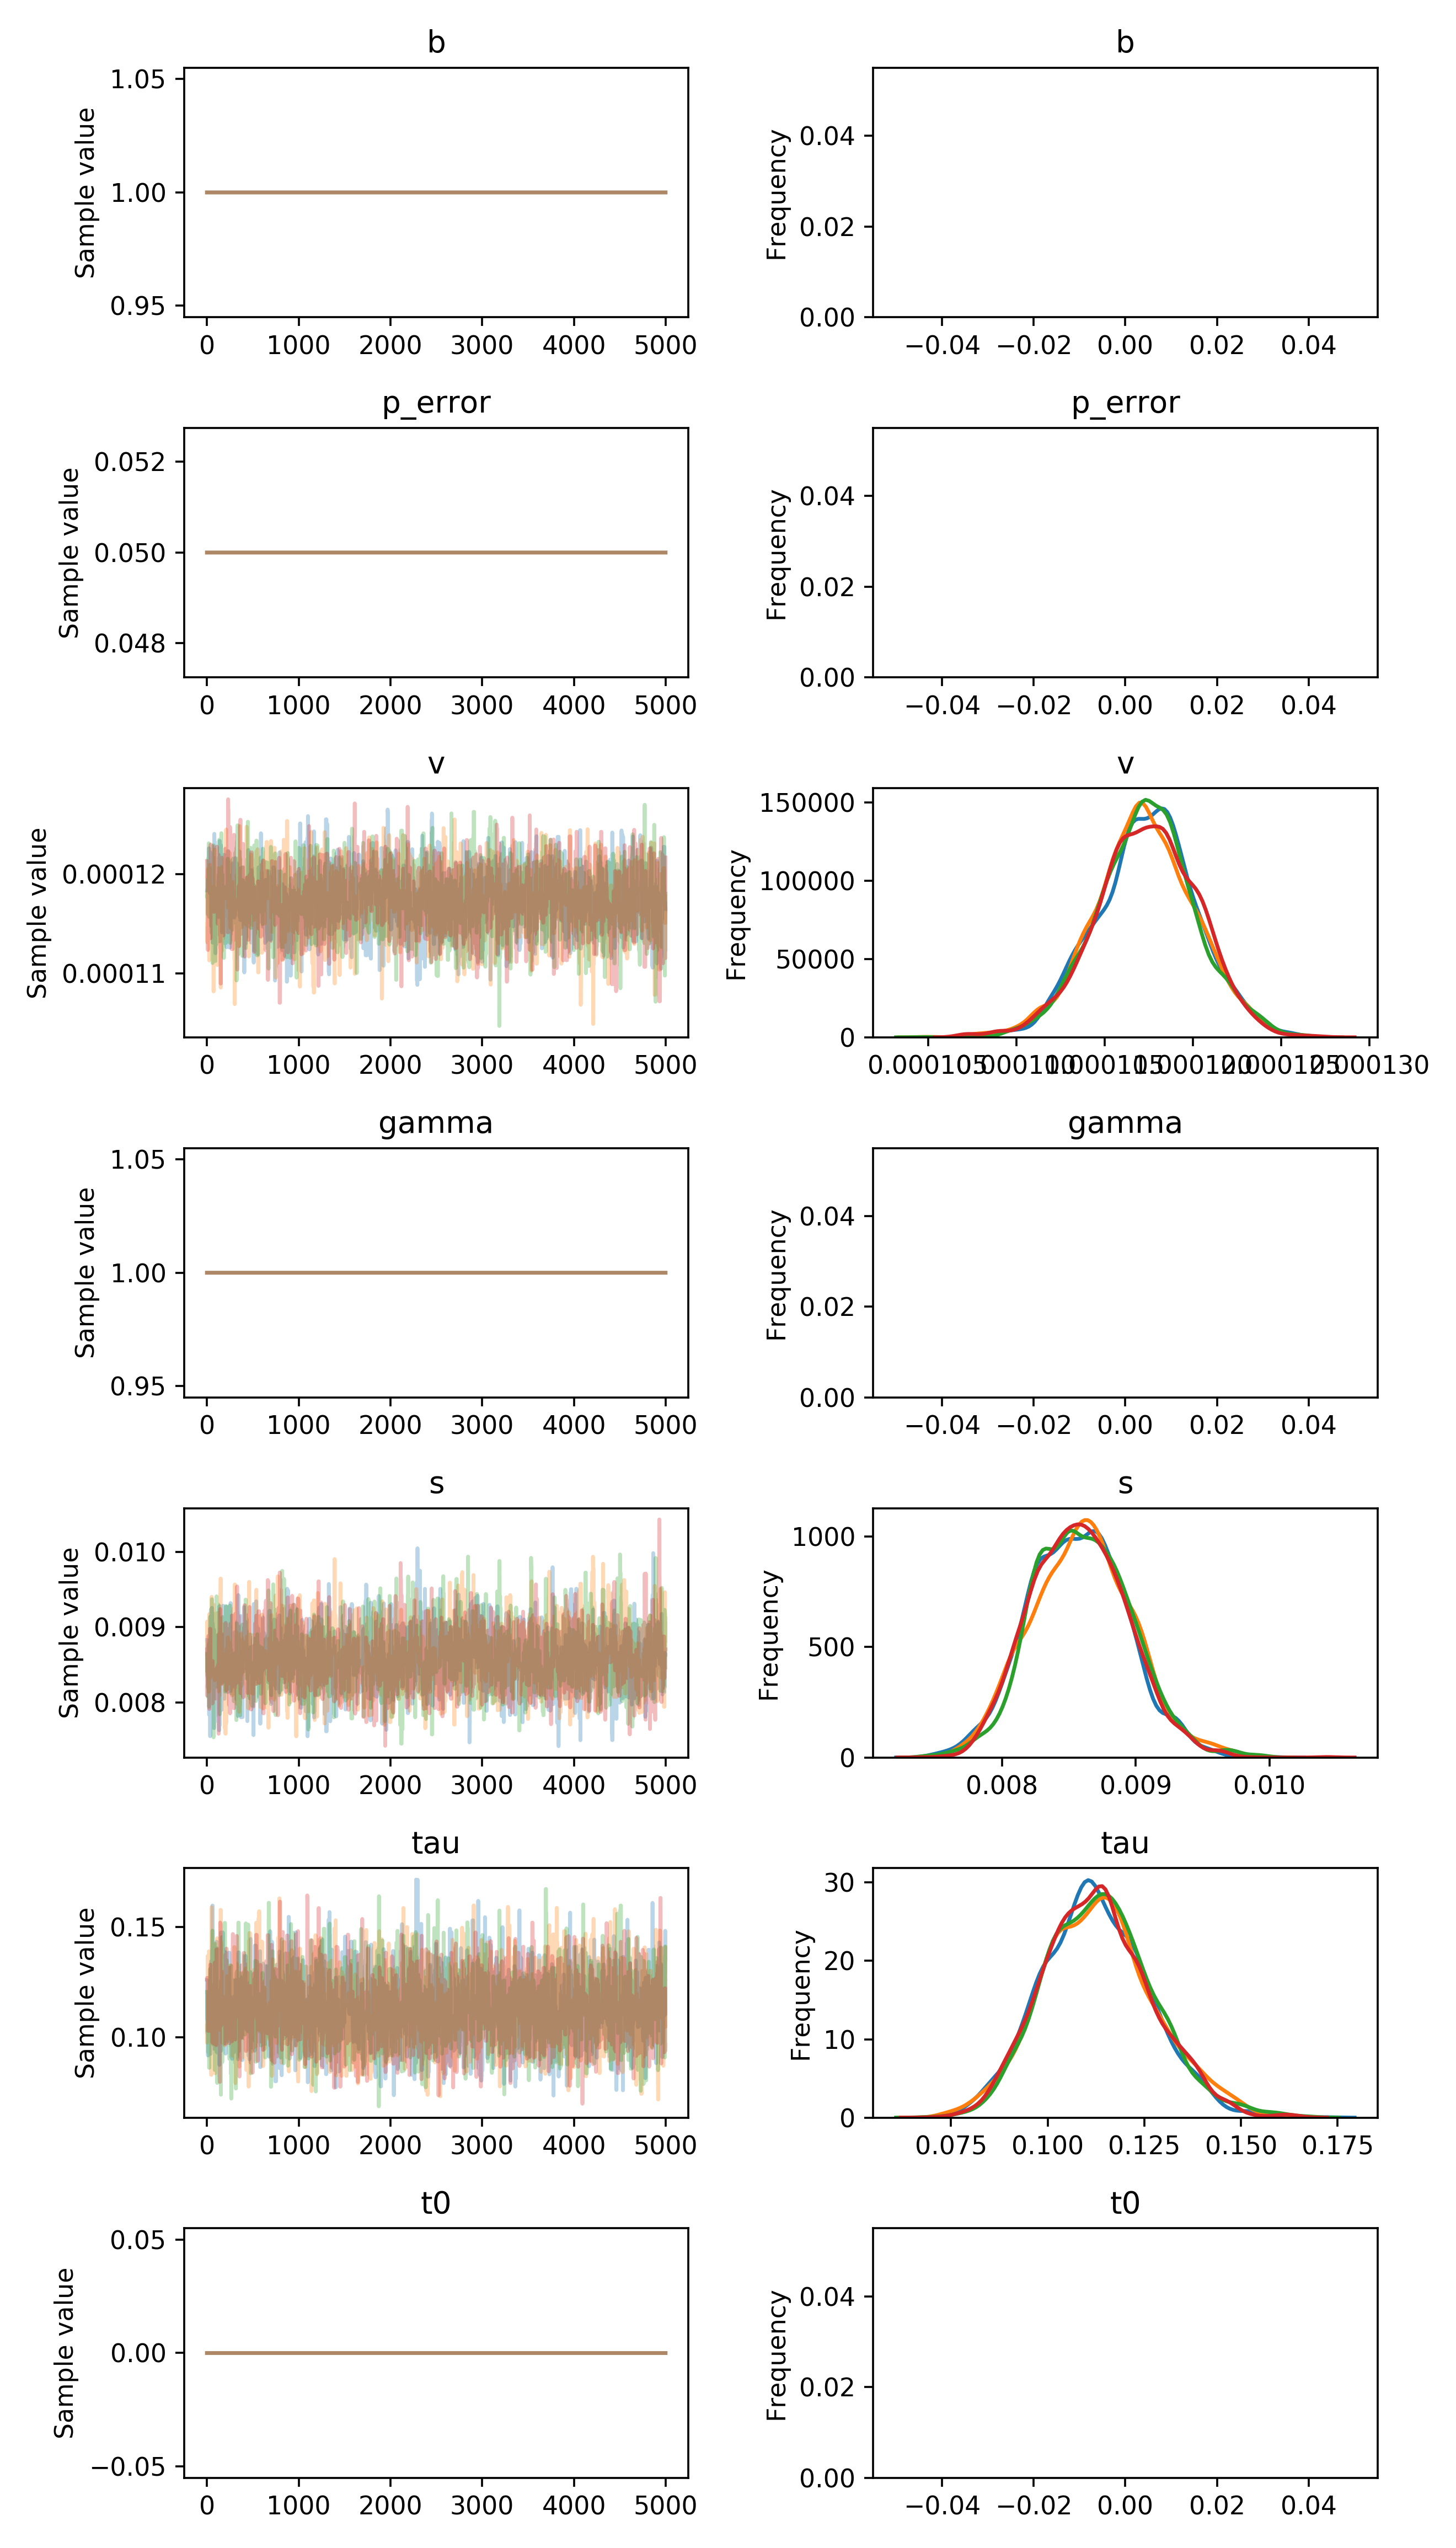

The data file committed next to this chart (first rows):
, b, p_error, v__0_0, gamma__0_0, s__0_0, tau__0_0, t0__0_0
0, 1.0, 0.05, 0.0001183, 1.0, 0.008829, 0.1259, 0.0
1, 1.0, 0.05, 0.0001183, 1.0, 0.008829, 0.1259, 0.0
2, 1.0, 0.05, 0.0001183, 1.0, 0.008829, 0.1259, 0.0
3, 1.0, 0.05, 0.0001194, 1.0, 0.008829, 0.1082, 0.0
4, 1.0, 0.05, 0.0001194, 1.0, 0.008342, 0.1236, 0.0
5, 1.0, 0.05, 0.0001194, 1.0, 0.008342, 0.1019, 0.0
6, 1.0, 0.05, 0.0001194, 1.0, 0.008342, 0.1019, 0.0
7, 1.0, 0.05, 0.0001194, 1.0, 0.008342, 0.1019, 0.0
8, 1.0, 0.05, 0.0001185, 1.0, 0.008342, 0.1019, 0.0
9, 1.0, 0.05, 0.0001185, 1.0, 0.008201, 0.1019, 0.0
10, 1.0, 0.05, 0.0001185, 1.0, 0.008201, 0.1019, 0.0
11, 1.0, 0.05, 0.0001189, 1.0, 0.008201, 0.09186, 0.0
12, 1.0, 0.05, 0.0001189, 1.0, 0.008201, 0.09186, 0.0
13, 1.0, 0.05, 0.0001189, 1.0, 0.008201, 0.1225, 0.0
14, 1.0, 0.05, 0.0001189, 1.0, 0.008201, 0.1238, 0.0
15, 1.0, 0.05, 0.0001189, 1.0, 0.008201, 0.1238, 0.0
16, 1.0, 0.05, 0.0001189, 1.0, 0.008201, 0.1238, 0.0
17, 1.0, 0.05, 0.0001189, 1.0, 0.008784, 0.1238, 0.0
18, 1.0, 0.05, 0.0001189, 1.0, 0.008191, 0.1238, 0.0
19, 1.0, 0.05, 0.0001226, 1.0, 0.008077, 0.09736, 0.0
20, 1.0, 0.05, 0.0001226, 1.0, 0.008077, 0.09736, 0.0
21, 1.0, 0.05, 0.0001226, 1.0, 0.008708, 0.09736, 0.0
22, 1.0, 0.05, 0.0001226, 1.0, 0.008708, 0.09736, 0.0
23, 1.0, 0.05, 0.0001226, 1.0, 0.007836, 0.09582, 0.0
24, 1.0, 0.05, 0.0001183, 1.0, 0.007836, 0.09582, 0.0
25, 1.0, 0.05, 0.0001183, 1.0, 0.007836, 0.1121, 0.0
26, 1.0, 0.05, 0.0001222, 1.0, 0.007931, 0.1121, 0.0
27, 1.0, 0.05, 0.0001187, 1.0, 0.007931, 0.1121, 0.0
28, 1.0, 0.05, 0.0001187, 1.0, 0.008269, 0.1121, 0.0
29, 1.0, 0.05, 0.0001187, 1.0, 0.008269, 0.1121, 0.0
30, 1.0, 0.05, 0.0001187, 1.0, 0.008269, 0.1121, 0.0
31, 1.0, 0.05, 0.0001181, 1.0, 0.008049, 0.1121, 0.0
32, 1.0, 0.05, 0.0001183, 1.0, 0.008049, 0.1121, 0.0
33, 1.0, 0.05, 0.0001183, 1.0, 0.008049, 0.1121, 0.0
34, 1.0, 0.05, 0.0001222, 1.0, 0.008049, 0.1121, 0.0
35, 1.0, 0.05, 0.0001222, 1.0, 0.007551, 0.1121, 0.0
36, 1.0, 0.05, 0.0001222, 1.0, 0.008236, 0.1121, 0.0
37, 1.0, 0.05, 0.0001222, 1.0, 0.008236, 0.09259, 0.0
38, 1.0, 0.05, 0.0001183, 1.0, 0.008236, 0.09259, 0.0
39, 1.0, 0.05, 0.0001183, 1.0, 0.008487, 0.09259, 0.0
40, 1.0, 0.05, 0.0001183, 1.0, 0.008101, 0.09259, 0.0
41, 1.0, 0.05, 0.0001183, 1.0, 0.008745, 0.1088, 0.0
42, 1.0, 0.05, 0.0001186, 1.0, 0.009193, 0.1344, 0.0
43, 1.0, 0.05, 0.0001186, 1.0, 0.009235, 0.1344, 0.0
44, 1.0, 0.05, 0.0001186, 1.0, 0.009235, 0.1344, 0.0
45, 1.0, 0.05, 0.0001186, 1.0, 0.009235, 0.1344, 0.0
46, 1.0, 0.05, 0.0001148, 1.0, 0.009235, 0.1344, 0.0
47, 1.0, 0.05, 0.0001148, 1.0, 0.009235, 0.1174, 0.0
48, 1.0, 0.05, 0.0001148, 1.0, 0.008867, 0.1044, 0.0
49, 1.0, 0.05, 0.0001148, 1.0, 0.008867, 0.09704, 0.0
50, 1.0, 0.05, 0.0001148, 1.0, 0.008867, 0.09704, 0.0
51, 1.0, 0.05, 0.0001148, 1.0, 0.008507, 0.1345, 0.0
52, 1.0, 0.05, 0.0001148, 1.0, 0.008507, 0.09894, 0.0
53, 1.0, 0.05, 0.0001148, 1.0, 0.008507, 0.09894, 0.0
54, 1.0, 0.05, 0.0001148, 1.0, 0.009256, 0.1224, 0.0
55, 1.0, 0.05, 0.0001148, 1.0, 0.009256, 0.1224, 0.0
56, 1.0, 0.05, 0.0001148, 1.0, 0.009256, 0.1224, 0.0
57, 1.0, 0.05, 0.0001148, 1.0, 0.009044, 0.1224, 0.0
58, 1.0, 0.05, 0.0001148, 1.0, 0.009044, 0.1191, 0.0
59, 1.0, 0.05, 0.0001148, 1.0, 0.009044, 0.1596, 0.0
... 19,940 more rows
